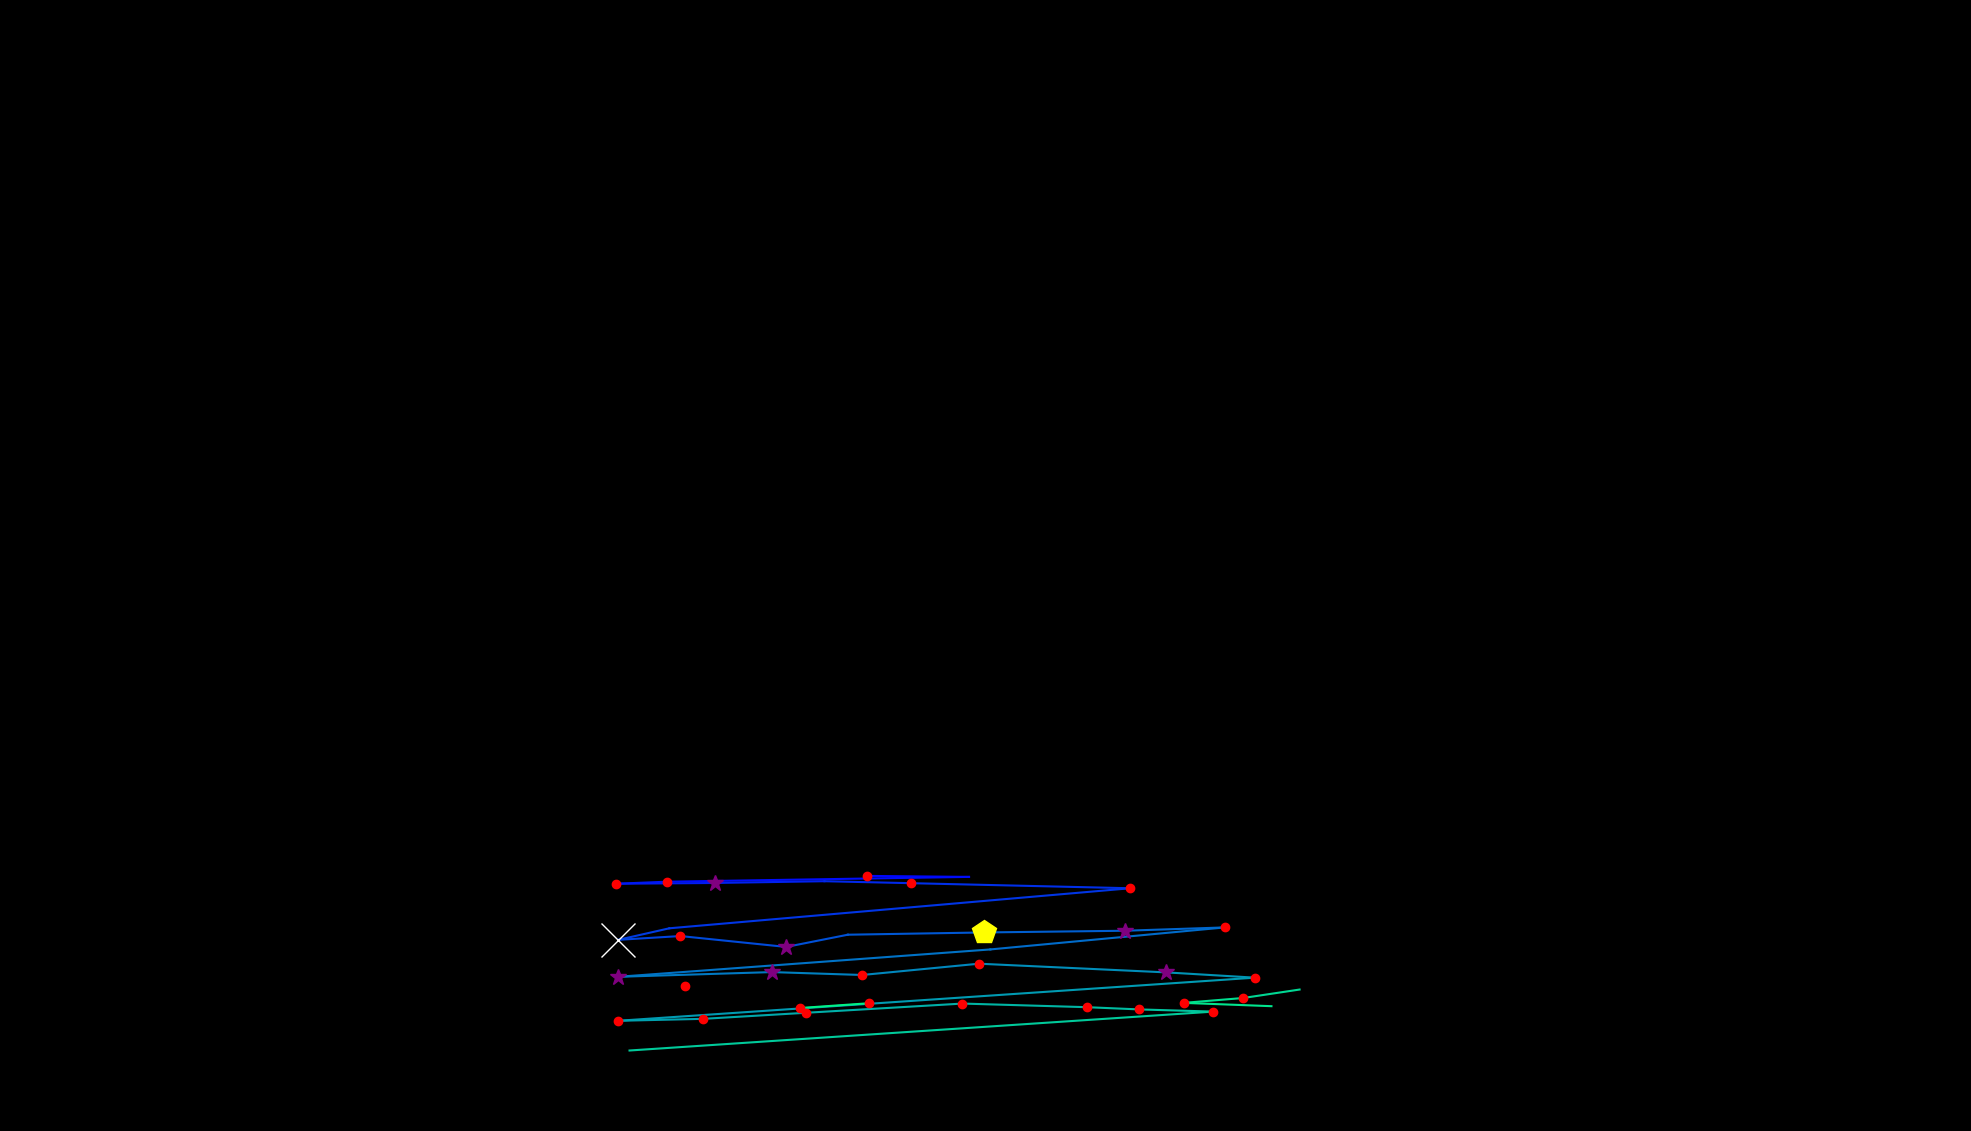

The file beside this chart, header and first rows:
, fixation_id, timestamp, avg_gaze_x, avg_gaze_y, duration
0, 366.0, 103425, 889.5, 188.2, 204.9
1, 368.0, 104498, 1125, 331.3, 156.7
2, 369.0, 104703, 1258, 330, 108.5
3, 370.0, 104847, 866.2, 323.8, 229
4, 371.0, 105100, 799.8, 321.1, 204.9
5, 372.0, 105329, 928.4, 322.1, 349.5
6, 373.0, 105727, 1071, 324.4, 96.4
7, 374.0, 105847, 1183, 321.8, 229
8, 375.0, 106329, 1468, 315.3, 216.9
9, 376.0, 106691, 869.3, 263.2, 108.5
10, 377.0, 106835, 803, 248.3, 626.6
11, 378.0, 107486, 883.6, 253.2, 204.9
12, 379.0, 107727, 1021, 239, 337.4
13, 380.0, 108101, 1101, 254.9, 96.4
14, 381.0, 108257, 1278, 257.9, 542.3
15, 382.0, 108824, 1461, 260.1, 313.3
16, 383.0, 109161, 1591, 264.4, 180.8
17, 384.0, 109523, 1286, 235.8, 108.5
18, 385.0, 109679, 802.6, 200.2, 373.6
19, 386.0, 110125, 1003, 206.4, 313.3
20, 387.0, 110462, 1120, 202.6, 168.7
21, 388.0, 110800, 1271, 217.3, 168.7
22, 389.0, 110993, 1514, 206, 313.3
23, 390.0, 111366, 1630, 199.1, 120.5
24, 391.0, 111680, 802.1, 143.1, 192.8
25, 392.0, 111896, 913, 145.6, 180.8
26, 393.0, 112101, 1047, 153.5, 156.7
27, 394.0, 112342, 1250, 165.5, 216.9
28, 395.0, 112619, 1412, 160.8, 144.6
29, 396.0, 112788, 1480, 157.9, 156.7
30, 397.0, 113005, 1576, 155.1, 156.7
31, 398.0, 113355, 817.6, 104.5, 96.4
32, 401.0, 113957, 1688, 183.7, 96.4
33, 402.0, 114090, 1614, 172.7, 132.6
34, 403.0, 114246, 1537, 166.4, 168.7
35, 404.0, 114451, 1651, 162.1, 108.5
36, 406.0, 114897, 1129, 166, 156.7
37, 407.0, 115126, 1039, 159.7, 120.5
